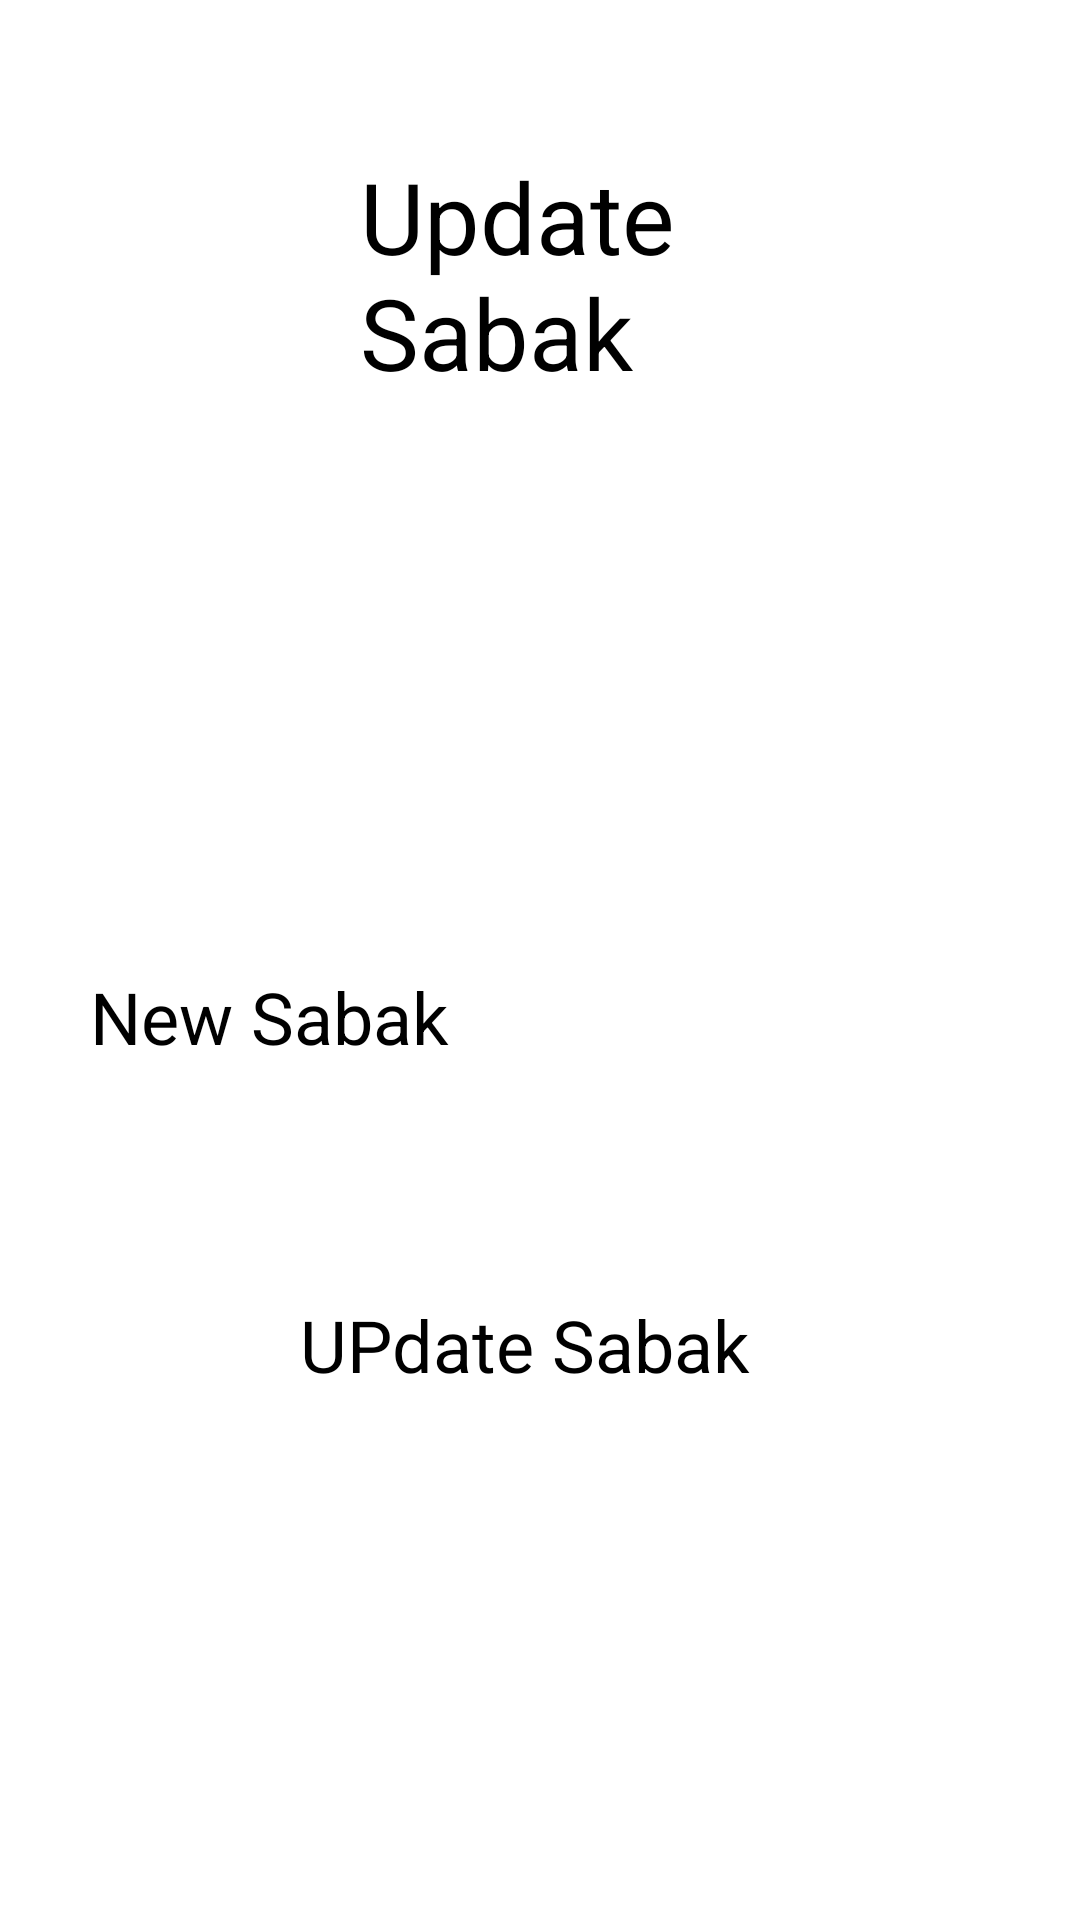

Write the Android layout XML for this screen, with the resource values it uses.
<!-- AndroidManifest.xml: application theme Theme.Assignment -->
<!-- res/layout/activity_update_sabak.xml -->
<?xml version="1.0" encoding="utf-8"?>
<RelativeLayout xmlns:android="http://schemas.android.com/apk/res/android"
    xmlns:app="http://schemas.android.com/apk/res-auto"
    xmlns:tools="http://schemas.android.com/tools"
    android:layout_width="match_parent"
    android:layout_height="match_parent"
    tools:context=".RemoveActivity">


    <TextView
        android:layout_width="wrap_content"
        android:layout_height="wrap_content"
        android:id="@+id/remove_text"
        android:text="Update Sabak"
        android:textSize="33dp"
        android:layout_marginTop="50dp"
        android:layout_marginRight="70dp"
        android:layout_marginLeft="120dp"
        tools:ignore="HardcodedText,SpUsage" />



    <TextView
        android:layout_width="match_parent"
        android:layout_height="wrap_content"
        android:text="New Sabak"
        android:layout_marginTop="190dp"
        android:layout_marginRight="30dp"
        android:layout_marginLeft="30dp"
        android:id="@+id/StuId_text"
        android:textSize="24dp"
        android:layout_below="@+id/remove_text"
        tools:ignore="HardcodedText,SpUsage" />


    <EditText
        android:layout_width="match_parent"
        android:layout_height="wrap_content"
        android:layout_marginRight="30dp"
        android:layout_marginLeft="30dp"
        android:id="@+id/UpdateSabak"
        android:inputType="textPersonName"
        android:layout_below="@id/StuId_text"/>



    <Button

        android:layout_width="wrap_content"
        android:layout_height="wrap_content"
        android:text="UPdate Sabak"
        android:layout_marginTop="70dp"
        android:layout_marginLeft="100dp"
        android:layout_marginRight="30dp"
        android:layout_below="@+id/UpdateSabak"
        android:textSize="24dp"
        android:id="@+id/upName_btn"
        tools:ignore="HardcodedText,SpUsage" />


</RelativeLayout>
<!-- resources referenced by this layout -->
<resources>

</resources>
